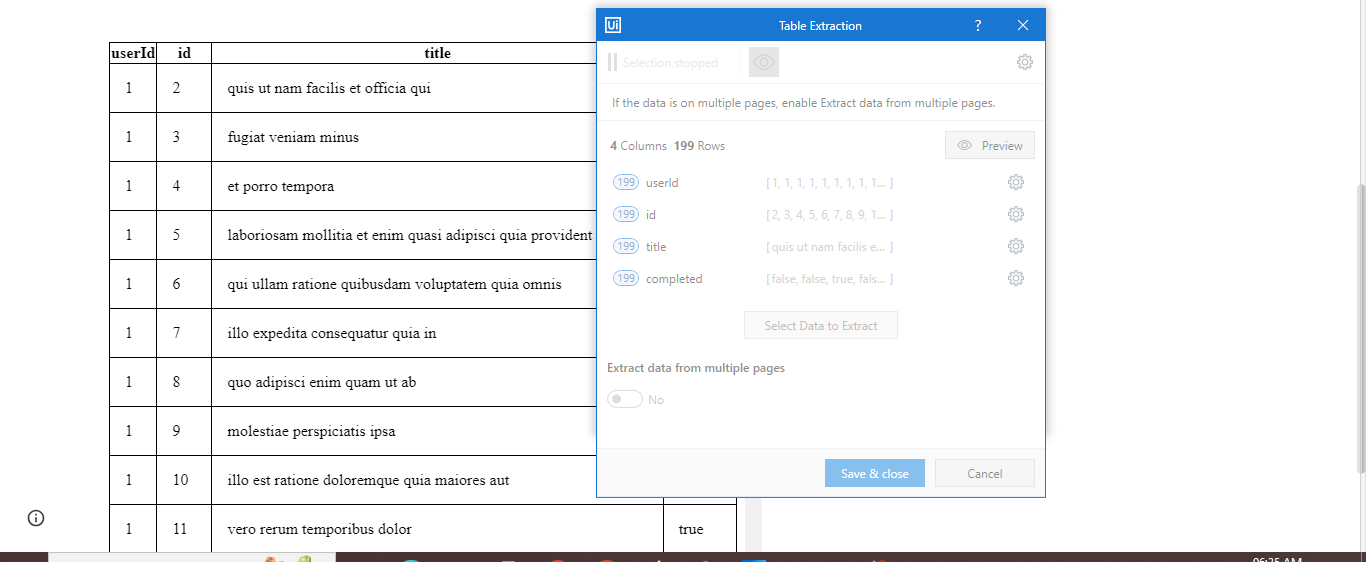
Workflow: Sequence

Step 1: get-text from the table in window 'XPERIENCE - Table Data Scraping' (chrome.exe)
